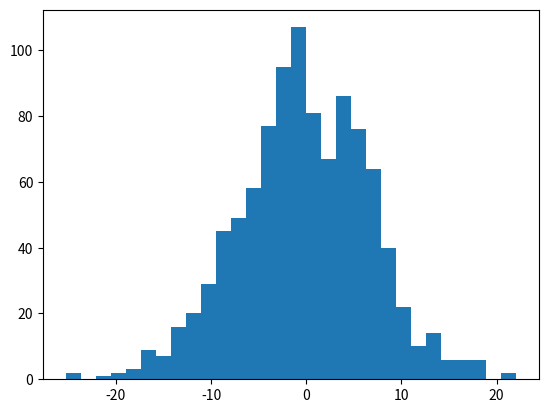

Recreate this plot in Python. (Note: this script raises an exception after producing the figure.)
# -*- coding: utf-8 -*-
"""
Spyder Editor

This is a temporary script file.
[redacted]
"""

import numpy as np
import matplotlib.pyplot as plt

mu, sigma = -10, 5
s = np.random.normal(mu, sigma, 1000)

mu2, sigma2 = 10, 5
s2 = np.random.normal(mu2, sigma2, 1000)

s3 = s + s2

count, bins, ignored = plt.hist(s3, 30, normed=True)

plt.show()
